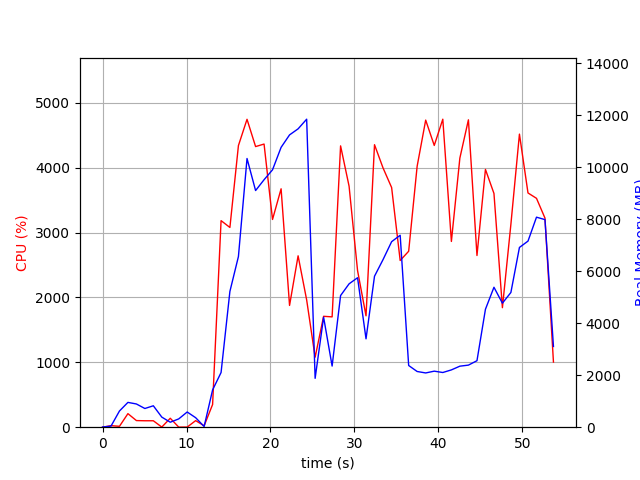

The data file committed next to this chart (first rows):
elapsed_time, nproc, cpu, mem_real, mem_virtual
3.910064697265625e-05, 1, 0.0, 6.602, 3186
1.007, 2, 23.8, 41.73, 145.9
2.015, 4, 13.9, 623.2, 2159
3.023, 4, 208.9, 954.4, 2542
4.033, 4, 102.1, 893.4, 2486
5.042, 3, 99.2, 719.5, 1937
6.049, 3, 99.3, 824, 2081
7.057, 4, 2.0, 388.6, 1808
8.065, 4, 137.9, 191.8, 1385
9.073, 3, 1.0, 319.1, 1519
10.08, 6, 2.0, 584.7, 2562
11.09, 4, 101.1, 365.1, 1867
12.1, 1, 21.8, 27.34, 133.4
13.11, 1, 349.9, 1435, 11204
14.12, 1, 3184, 2104, 11204
15.17, 1, 3079, 5224, 14876
16.18, 1, 4341, 6567, 19026
17.21, 1, 4746, 10338, 24158
18.23, 1, 4326, 9105, 24158
19.24, 1, 4365, 9521, 24158
20.25, 1, 3202, 9903, 24226
21.27, 1, 3675, 10768, 24304
22.27, 1, 1877, 11246, 24384
23.29, 1, 2642, 11480, 24384
24.31, 1, 1962, 11850, 24384
25.32, 1, 1079, 1880, 30016
26.33, 1, 1710, 4233, 29608
27.34, 1, 1701, 2352, 26541
28.35, 1, 4337, 5065, 28691
29.36, 1, 3715, 5516, 28700
30.37, 1, 2414, 5751, 28828
31.38, 1, 1717, 3400, 28828
32.39, 1, 4355, 5808, 29371
33.41, 1, 3997, 6447, 29371
34.43, 1, 3694, 7138, 29371
35.45, 1, 2570, 7386, 29371
36.46, 1, 2712, 2374, 29371
37.47, 1, 4022, 2143, 27323
38.49, 1, 4734, 2087, 27323
39.51, 1, 4343, 2156, 27323
40.53, 1, 4748, 2104, 27323
41.55, 1, 2864, 2205, 29371
42.56, 1, 4149, 2348, 32444
43.58, 1, 4738, 2388, 32444
44.6, 1, 2647, 2558, 33468
45.61, 1, 3974, 4538, 33516
46.62, 1, 3603, 5384, 33516
47.63, 1, 1842, 4772, 35564
48.64, 1, 3127, 5183, 33516
49.65, 1, 4518, 6916, 33764
50.67, 1, 3611, 7160, 33764
51.69, 1, 3528, 8081, 33764
52.69, 1, 3224, 7987, 33764
53.71, 1, 1004, 3106, 35940
